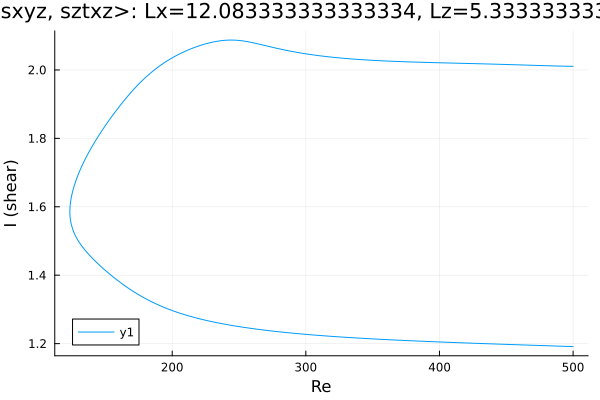

The file beside this chart, header and first rows:
Re, shear
500.0, 2.011
498.8, 2.011
497.4, 2.011
496, 2.011
494.6, 2.011
493.2, 2.011
491.8, 2.011
490.4, 2.011
488.9, 2.011
487.5, 2.012
486.1, 2.012
484.7, 2.012
483.3, 2.012
481.9, 2.012
480.5, 2.012
479, 2.013
477.6, 2.013
476.2, 2.013
474.8, 2.013
473.4, 2.013
472, 2.013
470.6, 2.014
469.1, 2.014
467.7, 2.014
466.3, 2.014
464.9, 2.014
463.5, 2.014
462.1, 2.015
460.7, 2.015
459.2, 2.015
457.8, 2.015
456.4, 2.015
455, 2.015
453.6, 2.016
452.2, 2.016
450.8, 2.016
449.3, 2.016
447.9, 2.016
446.5, 2.016
445.1, 2.017
443.7, 2.017
442.3, 2.017
440.9, 2.017
439.4, 2.017
438, 2.017
436.6, 2.017
435.2, 2.018
433.8, 2.018
432.4, 2.018
431, 2.018
429.5, 2.018
428.1, 2.018
426.7, 2.018
425.3, 2.019
423.9, 2.019
422.5, 2.019
421.1, 2.019
419.6, 2.019
418.2, 2.019
416.8, 2.019
... 540 more rows
